Run: headless pygame with SDL's dummy video driver; simulated clock (each Clock.tick advances the game by its frame time, no real sleeping); random seed 0; keys injected as events and as key.get_pressed() state; no mouse input.
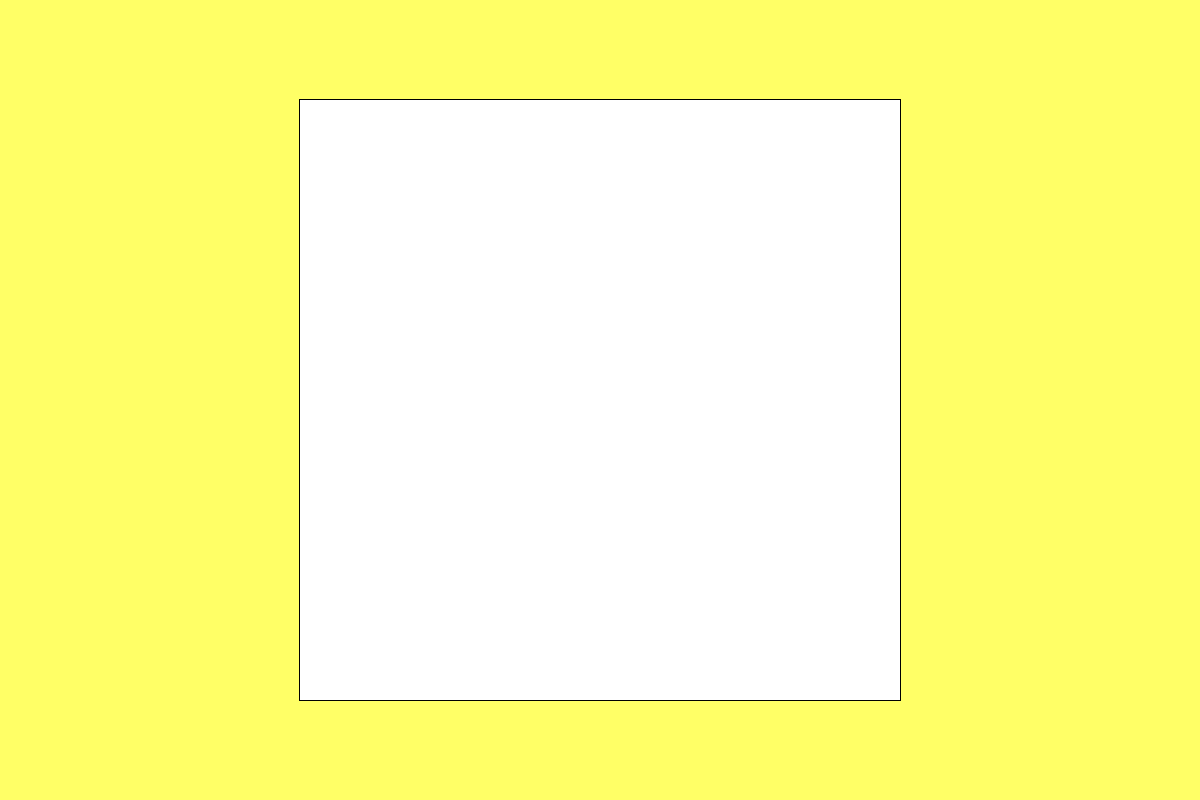
Frame 1 of 4 · flips 1–60 · no input
Frame 2 of 4 · flips 61–180 · tapped SPACE, RETURN · held RIGHT (→), D · screen unchanged from frame 1, image omitted
Frame 3 of 4 · flips 181–300 · held DOWN (↓), S · screen unchanged from frame 2, image omitted
Frame 4 of 4 · flips 301–420 · held LEFT (←), A, UP (↑), W · screen unchanged from frame 3, image omitted

The pygame program that drew these frames:

import pygame, sys
from pygame.locals import *

def main():
    pygame.init()

    DISPLAY=pygame.display.set_mode((1200, 800), 0, 32)

    BLACK = (0, 0, 0)
    WHITE = (255, 255, 255)
    BLUE = (0, 0, 255)
    RED = (255, 0, 0)
    GREEN = (0, 255, 0)

    DISPLAY.fill((255, 255, 102))

    pygame.draw.rect(DISPLAY, BLACK, (299, 99, 602, 602), 1)
    pygame.draw.rect(DISPLAY, WHITE, (300, 100, 600, 600), 0)


    while True:
        for event in pygame.event.get():
            if event.type==pygame.QUIT:
                pygame.quit()
                sys.exit()
        pygame.display.update()

main()
